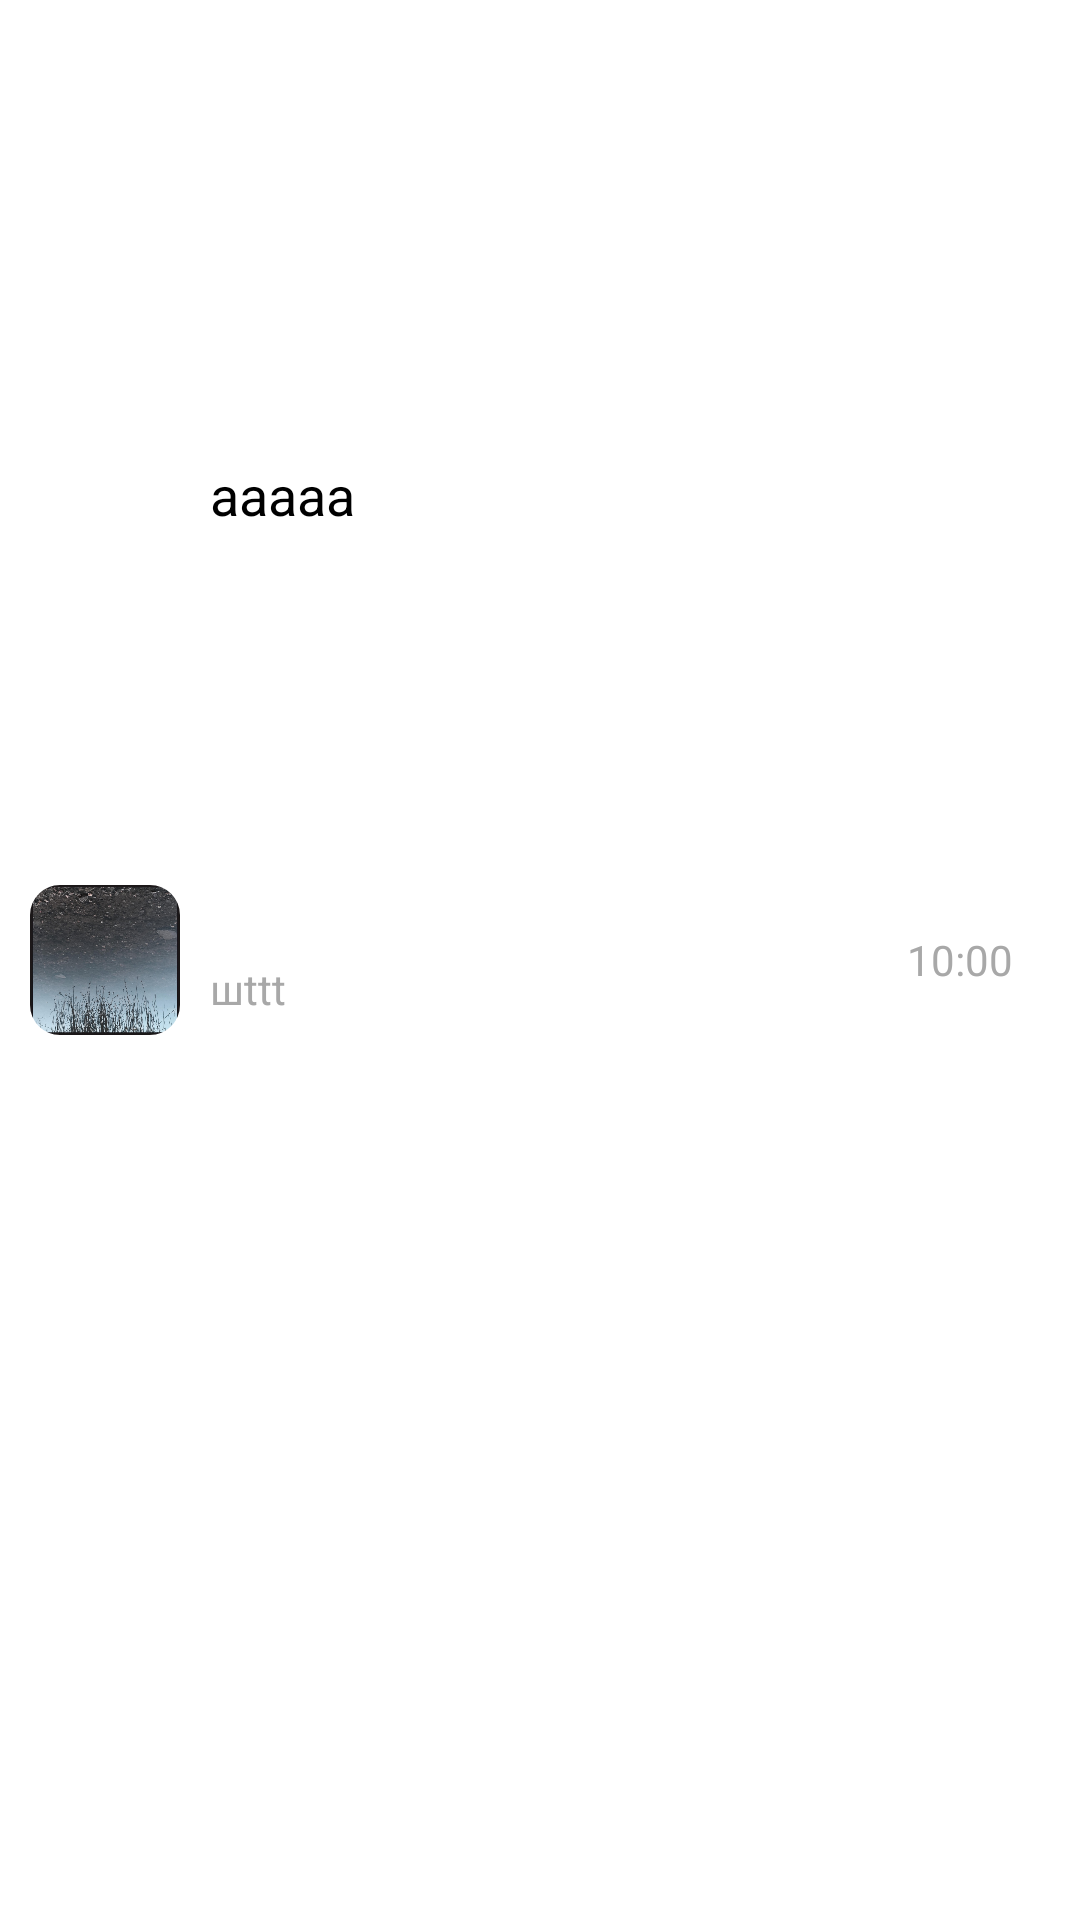

Here is an Android app screen rendered from its layout file. Give the layout XML and the strings, colors and styles it references.
<!-- AndroidManifest.xml: application theme Theme.MediaService -->
<!-- res/layout/audio_item.xml -->
<?xml version="1.0" encoding="utf-8"?>
<androidx.constraintlayout.widget.ConstraintLayout xmlns:android="http://schemas.android.com/apk/res/android"
    xmlns:app="http://schemas.android.com/apk/res-auto"
    xmlns:tools="http://schemas.android.com/tools"
    android:layout_width="match_parent"
    android:layout_height="@dimen/audio_height"
    android:orientation="horizontal"
    android:padding="10dp">

    <com.google.android.material.imageview.ShapeableImageView
        android:id="@+id/icon"
        app:shapeAppearanceOverlay="@style/img_view"
        android:scaleType="centerCrop"
        android:adjustViewBounds="true"
        android:layout_width="@dimen/audio_icon"
        android:layout_height="@dimen/audio_icon"
        app:srcCompat="@drawable/flowers"
        app:layout_constraintBottom_toBottomOf="parent"
        app:layout_constraintStart_toStartOf="parent"
        app:layout_constraintTop_toTopOf="parent" />


    <androidx.constraintlayout.widget.ConstraintLayout
        android:id="@+id/linearLayout"
        android:layout_width="0dp"
        android:layout_height="match_parent"
        android:orientation="vertical"
        android:paddingStart="10dp"
        android:paddingEnd="10dp"
        app:layout_constraintEnd_toStartOf="@id/duration"
        app:layout_constraintStart_toEndOf="@+id/icon"
        tools:layout_editor_absoluteY="10dp">

        <TextView
            android:id="@+id/audio_name"
            style="@style/audio_name"
            android:layout_width="match_parent"
            android:layout_height="0dp"
            android:layout_weight="1"
            android:gravity="center_vertical"
            android:text="aaaaa"
            app:layout_constraintBottom_toTopOf="@id/author_name"
            app:layout_constraintTop_toTopOf="parent" />

        <TextView
            android:id="@+id/author_name"
            style="@style/author_name"
            android:layout_width="match_parent"
            android:layout_height="0dp"
            android:layout_weight="1"
            android:gravity="top"
            android:text="шttt"
            app:layout_constraintBottom_toBottomOf="parent"
            app:layout_constraintTop_toBottomOf="@id/audio_name" />

    </androidx.constraintlayout.widget.ConstraintLayout>

    <TextView
        android:id="@+id/duration"
        style="@style/author_name"
        android:layout_width="60dp"
        android:layout_height="match_parent"
        android:gravity="center"
        android:text="10:00"
        app:layout_constraintEnd_toEndOf="parent"
        app:layout_constraintStart_toEndOf="@id/linearLayout" />

</androidx.constraintlayout.widget.ConstraintLayout>
<!-- resources referenced by this layout -->
<resources>
  <dimen name="audio_height">70dp</dimen>
  <dimen name="audio_icon">50dp</dimen>
  <!-- drawable flowers: jpg bitmap (drawable, 195334 bytes) -->
  <style name="audio_name">
          <item name="android:textColor">@color/black</item>
          <item name="android:textSize">18sp</item>
      </style>
  <style name="author_name">
          <item name="android:textColor">#a8a8a8</item>
          <item name="android:textSize">14sp</item>
      </style>
  <style name="img_view">
          <item name="cornerSize">20%</item>
          <item name="cornerFamily">rounded</item>
      </style>
  <style name="Theme.MediaService" parent="Theme.MaterialComponents.DayNight.NoActionBar">
          
          <item name="colorPrimary">@color/purple_500</item>
          <item name="colorPrimaryVariant">@color/purple_700</item>
          <item name="colorOnPrimary">@color/white</item>
          
          <item name="colorSecondary">@color/teal_200</item>
          <item name="colorSecondaryVariant">@color/teal_700</item>
          <item name="colorOnSecondary">@color/black</item>
          
          <item name="android:statusBarColor">?attr/colorPrimaryVariant</item>
          
      </style>
  <color name="black">#FF000000</color>
  <color name="purple_500">#FF6200EE</color>
  <color name="purple_700">#FF3700B3</color>
  <color name="white">#FFFFFFFF</color>
  <color name="teal_200">#FF03DAC5</color>
  <color name="teal_700">#FF018786</color>
</resources>
